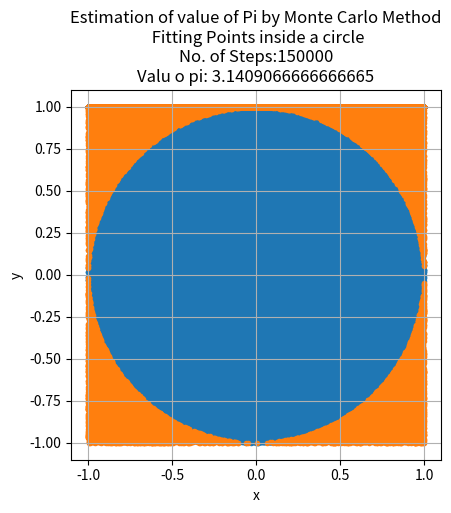

Recreate this plot in Python.
'''Estimation of the value of Pi by Monte Carlo Method(Stone throwing).
    main_loop() Calculates the points which are inside and which are outside and
   estimates a value of pi for a particular Monte Carlo step.
   calculationLoop() calculates the average value, deviation and percentage errors in the value of pi
   for a certain number of repetition of the main_loop().
   plot_loop1() plots the stones.
   plt_loop2() plots the values fom calculationLoop().'''

# [redacted]
### 01/06/2020 ###


import math
import matplotlib.pyplot as plt
import numpy as np


def main_loop():
    radius = 1
    step = 150000
    y_coordinate_of_points_inside = np.zeros(step) + radius
    y_coordinate_of_points_outside = np.zeros(step) + radius
    x_coordinate_of_points = np.zeros(step) + radius

    number_of_points_inside = 0
    number_of_points_outside = 0

    for i in range(step):
        x = np.random.uniform(-radius, radius)
        y = np.random.uniform(-radius, radius)
        d = x ** 2 + y ** 2

        if d <= radius * radius:
            y_coordinate_of_points_inside[i] = y
            number_of_points_inside = number_of_points_inside + 1
        else:
            y_coordinate_of_points_outside[i] = y
            number_of_points_outside = number_of_points_outside + 1

        x_coordinate_of_points[i] = x

    total_points = number_of_points_outside + number_of_points_inside

    pi = number_of_points_inside * 4 / (total_points)

    return pi, x_coordinate_of_points, y_coordinate_of_points_inside, y_coordinate_of_points_outside, step


def calculationLoop(iteration):
    piValues = []
    piMath = []
    piDeviation = []
    x = []
    percentError = []

    itr = iteration

    for i in range(itr):
        pi, x_coordinate_of_points, y_coordinate_of_points_inside, y_coordinate_of_points_outside, step = main_loop()
        piValues.append(pi)
        piMath.append(math.pi)
        x.append(i)
        deviation = abs(pi - math.pi)
        error = deviation * 100 / math.pi
        piDeviation.append(deviation)
        percentError.append(error)

    sumPi = np.sum(piValues)
    piAvg = float(sumPi / itr)

    return x, piValues, piMath, piDeviation, piAvg, percentError, step


def plot_loop1():
    pi, x_coordinate_of_points, y_coordinate_of_points_inside, y_coordinate_of_points_outside, step = main_loop()

    main_loop()
    fig = plt.figure()
    ax = fig.add_subplot(111)

    plt.scatter(x_coordinate_of_points, y_coordinate_of_points_inside, marker='.')
    plt.scatter(x_coordinate_of_points, y_coordinate_of_points_outside, marker='.')
    plt.title(
        "Estimation of value of Pi by Monte Carlo Method\n Fitting Points inside a circle" + "\n" + "No. of Steps:" + str(
            step) + "\n" + "Valu o pi: " + str(pi))

    plt.xlabel("x")
    plt.ylabel("y")
    plt.grid()
    ax.set_aspect('equal', adjustable='box')

    plt.show()


def plot_loop2(iteration):
    x, piValues, piMath, piDeviation, piAvg, percentError, step = calculationLoop(iteration)

    plt.subplot(2, 2, 1)
    plt.scatter(x, piValues, marker='.', label='Computed Values')
    plt.plot(x, piMath, color='red', label="Value from 'math.pi'")
    plt.xlabel("Iteration")
    plt.ylabel("Values of Pi")
    plt.legend()
    plt.title(" 'Math.pi' value and Computed Value")

    plt.subplot(2, 2, 3)
    plt.plot(x, percentError)
    plt.xlabel("Iteration")
    plt.ylabel("Percentage Error")
    plt.title("Percentage Error in the calculation of Pi")

    plt.subplot(2, 2, 4)
    plt.scatter(x, piDeviation, marker='.')
    plt.xlabel("Iteration")
    plt.ylabel("Deviation")

    plt.title("Absolute Deviation in the value o Pi")

    plt.suptitle("Estimation of value of Pi by Monte Carlo Method" + " \n Monte Carlo Step= " + str(step) + "\n "
                                                                                                            "Average Points: " + str(
        iteration) + "\n Average Value of pi: " + str(piAvg))

    plt.subplots_adjust(0.08, 0.07, 0.94, 0.80, 0.20, 0.40)
    plt.show()


plot_loop1()
